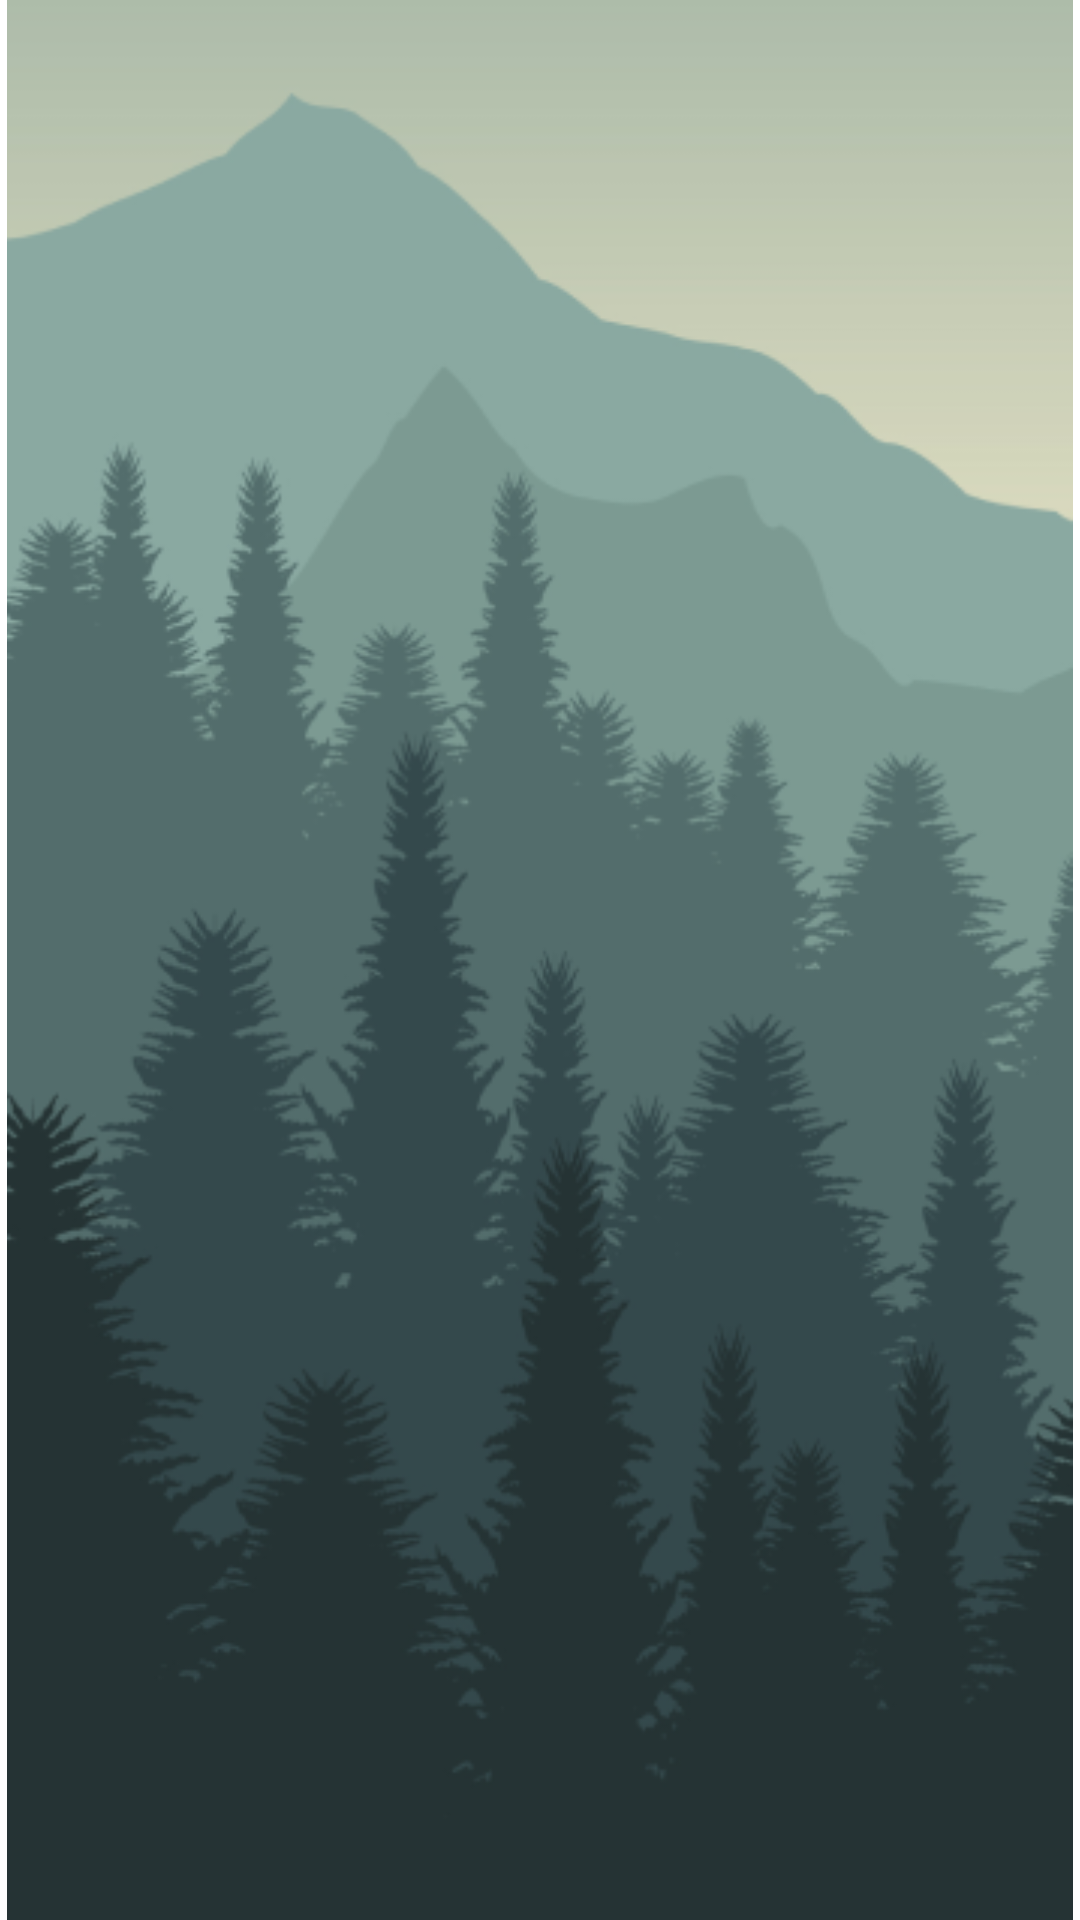

Layout XML and referenced resources for this Android screen:
<!-- AndroidManifest.xml: application theme Theme.Medditation -->
<!-- res/layout/activity_main.xml -->
<?xml version="1.0" encoding="utf-8"?>
<androidx.constraintlayout.widget.ConstraintLayout xmlns:android="http://schemas.android.com/apk/res/android"
    xmlns:app="http://schemas.android.com/apk/res-auto"
    xmlns:tools="http://schemas.android.com/tools"
    android:layout_width="match_parent"
    android:layout_height="match_parent"
    tools:context=".MainActivity">

    <androidx.appcompat.widget.AppCompatImageView
        android:id="@+id/appCompatImageView"
        android:layout_width="match_parent"
        android:layout_height="match_parent"
        app:flow_wrapMode="chain"
        app:layout_constraintBottom_toBottomOf="parent"
        app:layout_constraintEnd_toEndOf="parent"
        app:layout_constraintStart_toStartOf="parent"
        app:layout_constraintTop_toTopOf="parent"
        app:srcCompat="@drawable/back"
        app:tintMode="multiply" />

    <androidx.appcompat.widget.AppCompatImageView
        android:layout_width="200dp"
        android:layout_height="200dp"
        app:layout_constraintBottom_toBottomOf="@+id/appCompatImageView"
        app:layout_constraintEnd_toEndOf="@+id/appCompatImageView"
        app:layout_constraintStart_toStartOf="@+id/appCompatImageView"
        app:layout_constraintTop_toTopOf="parent"
        app:layout_constraintVertical_bias="0.499"
        app:srcCompat="@drawable/logo" />

</androidx.constraintlayout.widget.ConstraintLayout>
<!-- resources referenced by this layout -->
<resources>
  <!-- drawable back: png bitmap (drawable, 83247 bytes) -->
  <style name="Theme.Medditation" parent="Theme.MaterialComponents.DayNight.DarkActionBar">
          
          <item name="colorPrimary">@color/purple_500</item>
          <item name="colorPrimaryVariant">@color/purple_700</item>
          <item name="colorOnPrimary">@color/white</item>
          
          <item name="colorSecondary">@color/teal_200</item>
          <item name="colorSecondaryVariant">@color/teal_700</item>
          <item name="colorOnSecondary">@color/black</item>
          
          <item name="android:statusBarColor" tools:targetApi="l">?attr/colorPrimaryVariant</item>
          
      </style>
  <color name="purple_500">#FF6200EE</color>
  <color name="purple_700">#FF3700B3</color>
  <color name="white">#FFFFFFFF</color>
  <color name="teal_200">#FF03DAC5</color>
  <color name="teal_700">#FF018786</color>
  <color name="black">#FF000000</color>
</resources>
